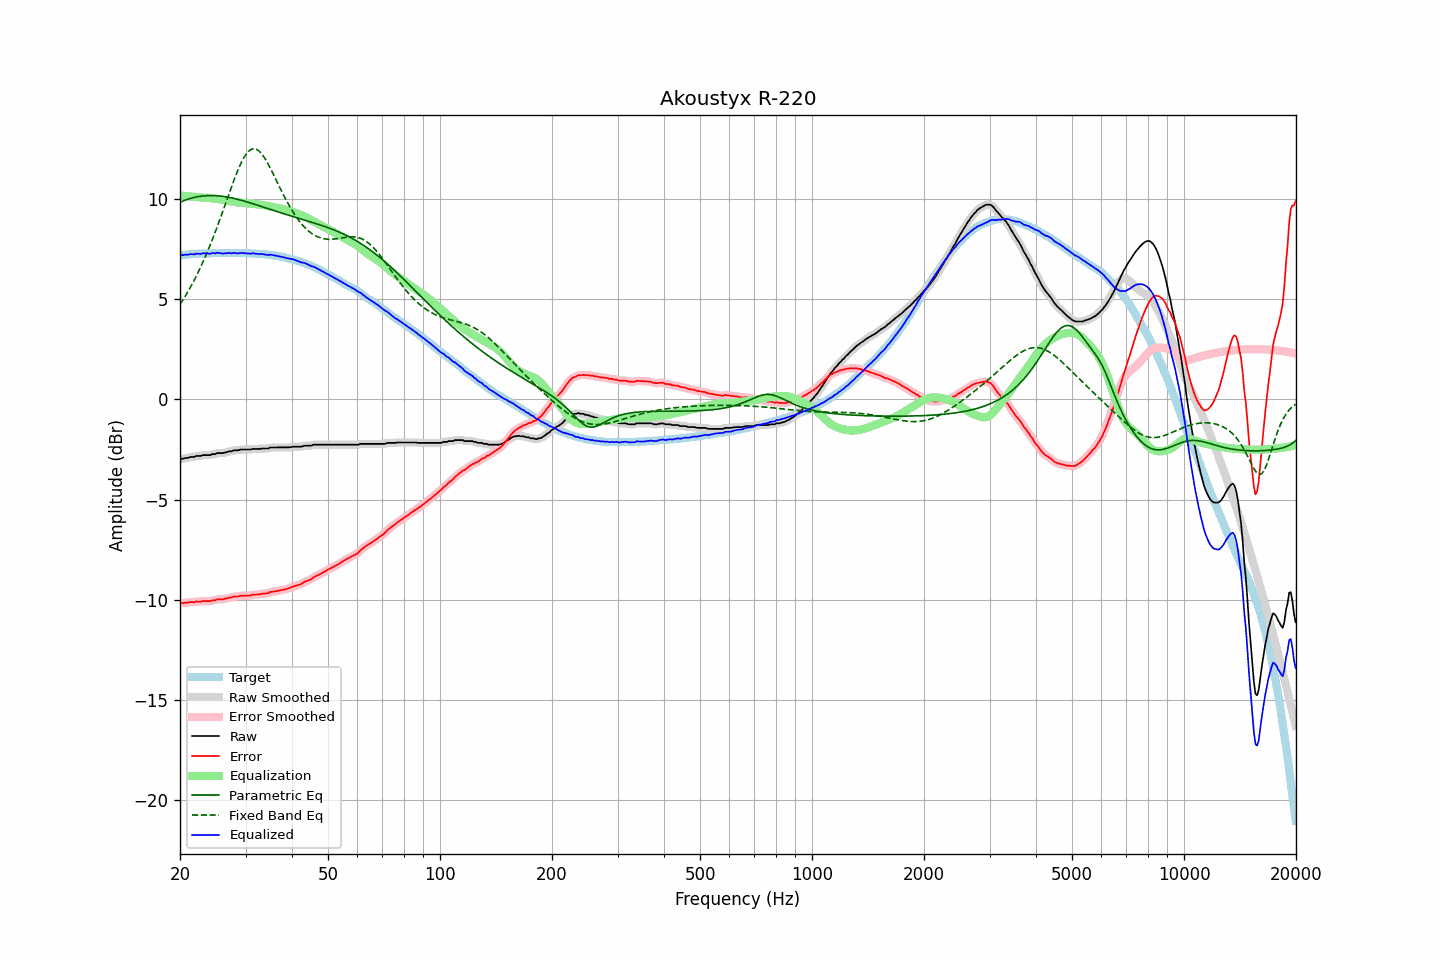

The data file committed next to this chart (first rows):
frequency, raw, error, smoothed, error_smoothed, equalization, parametric_eq, fixed_band_eq, equalized_raw, equalized_smoothed, target
20.00, -2.99, -10.18, -2.99, -10.17, 10.18, 9.84, 4.74, 7.18, 7.19, 7.19
20.20, -2.96, -10.16, -2.97, -10.17, 10.17, 9.88, 4.86, 7.21, 7.20, 7.20
20.40, -2.96, -10.17, -2.95, -10.16, 10.16, 9.91, 4.99, 7.20, 7.21, 7.21
20.61, -2.93, -10.15, -2.94, -10.15, 10.15, 9.94, 5.12, 7.22, 7.21, 7.22
20.81, -2.92, -10.14, -2.92, -10.15, 10.14, 9.97, 5.25, 7.22, 7.22, 7.22
21.02, -2.92, -10.15, -2.90, -10.13, 10.14, 10.00, 5.39, 7.22, 7.23, 7.23
21.23, -2.88, -10.12, -2.89, -10.13, 10.13, 10.02, 5.53, 7.25, 7.24, 7.24
21.44, -2.87, -10.12, -2.88, -10.13, 10.12, 10.04, 5.67, 7.25, 7.24, 7.25
21.66, -2.87, -10.12, -2.86, -10.12, 10.11, 10.07, 5.82, 7.24, 7.25, 7.25
21.87, -2.87, -10.13, -2.85, -10.11, 10.11, 10.09, 5.98, 7.24, 7.25, 7.26
22.09, -2.82, -10.08, -2.84, -10.10, 10.10, 10.10, 6.13, 7.28, 7.26, 7.26
22.31, -2.82, -10.09, -2.83, -10.09, 10.09, 10.12, 6.30, 7.27, 7.26, 7.27
22.54, -2.82, -10.09, -2.81, -10.09, 10.09, 10.13, 6.46, 7.27, 7.27, 7.27
22.76, -2.82, -10.10, -2.81, -10.08, 10.08, 10.14, 6.63, 7.26, 7.27, 7.28
22.99, -2.78, -10.06, -2.79, -10.07, 10.08, 10.15, 6.81, 7.30, 7.28, 7.28
23.22, -2.78, -10.06, -2.78, -10.06, 10.07, 10.16, 6.99, 7.29, 7.29, 7.28
23.45, -2.78, -10.07, -2.78, -10.06, 10.07, 10.17, 7.17, 7.29, 7.29, 7.29
23.69, -2.78, -10.07, -2.79, -10.07, 10.06, 10.17, 7.36, 7.28, 7.28, 7.29
23.92, -2.78, -10.07, -2.78, -10.07, 10.06, 10.18, 7.55, 7.28, 7.28, 7.29
24.16, -2.78, -10.07, -2.76, -10.06, 10.05, 10.18, 7.75, 7.27, 7.28, 7.29
24.40, -2.73, -10.03, -2.75, -10.05, 10.04, 10.18, 7.95, 7.31, 7.29, 7.30
24.65, -2.73, -10.03, -2.73, -10.03, 10.03, 10.17, 8.16, 7.30, 7.30, 7.30
24.89, -2.73, -10.03, -2.71, -10.01, 10.02, 10.17, 8.37, 7.29, 7.31, 7.30
25.14, -2.68, -9.98, -2.70, -10.00, 10.01, 10.17, 8.58, 7.32, 7.31, 7.30
25.39, -2.68, -9.98, -2.68, -9.98, 9.99, 10.16, 8.80, 7.31, 7.31, 7.30
25.65, -2.68, -9.98, -2.68, -9.98, 9.98, 10.15, 9.02, 7.30, 7.30, 7.30
25.91, -2.68, -9.98, -2.68, -9.98, 9.97, 10.14, 9.25, 7.29, 7.29, 7.30
26.16, -2.68, -9.98, -2.67, -9.97, 9.96, 10.13, 9.47, 7.28, 7.28, 7.30
26.43, -2.64, -9.94, -2.65, -9.95, 9.94, 10.12, 9.70, 7.30, 7.29, 7.30
26.69, -2.64, -9.94, -2.63, -9.93, 9.93, 10.11, 9.93, 7.29, 7.30, 7.30
26.96, -2.60, -9.90, -2.61, -9.91, 9.91, 10.09, 10.15, 7.31, 7.30, 7.30
27.23, -2.59, -9.89, -2.60, -9.89, 9.90, 10.08, 10.38, 7.30, 7.30, 7.30
27.50, -2.59, -9.89, -2.57, -9.87, 9.88, 10.06, 10.60, 7.29, 7.30, 7.30
27.77, -2.55, -9.85, -2.56, -9.86, 9.86, 10.04, 10.82, 7.31, 7.30, 7.30
28.05, -2.54, -9.84, -2.55, -9.85, 9.85, 10.02, 11.04, 7.31, 7.30, 7.30
28.33, -2.54, -9.84, -2.54, -9.84, 9.83, 10.00, 11.24, 7.29, 7.30, 7.30
28.62, -2.54, -9.84, -2.53, -9.83, 9.83, 9.98, 11.44, 7.28, 7.29, 7.30
28.90, -2.52, -9.82, -2.52, -9.82, 9.82, 9.96, 11.63, 7.30, 7.30, 7.30
29.19, -2.50, -9.80, -2.51, -9.81, 9.81, 9.94, 11.80, 7.31, 7.30, 7.30
29.48, -2.50, -9.80, -2.50, -9.80, 9.81, 9.92, 11.96, 7.31, 7.31, 7.30
29.78, -2.50, -9.80, -2.50, -9.80, 9.80, 9.90, 12.10, 7.30, 7.30, 7.30
30.08, -2.50, -9.80, -2.50, -9.80, 9.79, 9.87, 12.22, 7.29, 7.29, 7.30
30.38, -2.50, -9.79, -2.50, -9.80, 9.79, 9.85, 12.33, 7.29, 7.28, 7.29
30.68, -2.50, -9.79, -2.50, -9.79, 9.78, 9.83, 12.41, 7.28, 7.28, 7.29
30.99, -2.50, -9.79, -2.49, -9.78, 9.77, 9.80, 12.46, 7.27, 7.28, 7.29
31.30, -2.47, -9.75, -2.48, -9.76, 9.76, 9.78, 12.50, 7.29, 7.28, 7.28
31.61, -2.47, -9.75, -2.47, -9.75, 9.76, 9.75, 12.51, 7.28, 7.28, 7.28
31.93, -2.47, -9.74, -2.47, -9.74, 9.75, 9.72, 12.50, 7.28, 7.28, 7.27
32.24, -2.47, -9.74, -2.47, -9.74, 9.74, 9.70, 12.46, 7.27, 7.26, 7.27
32.57, -2.47, -9.73, -2.47, -9.73, 9.73, 9.67, 12.40, 7.26, 7.26, 7.26
32.89, -2.47, -9.73, -2.46, -9.72, 9.72, 9.65, 12.33, 7.25, 7.26, 7.26
33.22, -2.45, -9.70, -2.46, -9.71, 9.71, 9.62, 12.24, 7.26, 7.25, 7.25
33.55, -2.45, -9.70, -2.45, -9.70, 9.70, 9.59, 12.13, 7.25, 7.25, 7.25
33.89, -2.45, -9.69, -2.45, -9.69, 9.68, 9.57, 12.00, 7.23, 7.23, 7.24
34.23, -2.45, -9.68, -2.45, -9.68, 9.67, 9.54, 11.87, 7.22, 7.22, 7.23
34.57, -2.45, -9.67, -2.43, -9.65, 9.65, 9.52, 11.72, 7.20, 7.22, 7.22
34.92, -2.40, -9.61, -2.42, -9.63, 9.63, 9.49, 11.57, 7.23, 7.21, 7.21
35.27, -2.40, -9.61, -2.40, -9.60, 9.61, 9.46, 11.41, 7.21, 7.21, 7.21
35.62, -2.40, -9.59, -2.40, -9.59, 9.60, 9.44, 11.25, 7.20, 7.20, 7.19
35.97, -2.40, -9.58, -2.40, -9.58, 9.58, 9.41, 11.09, 7.18, 7.18, 7.18
... 635 more rows
